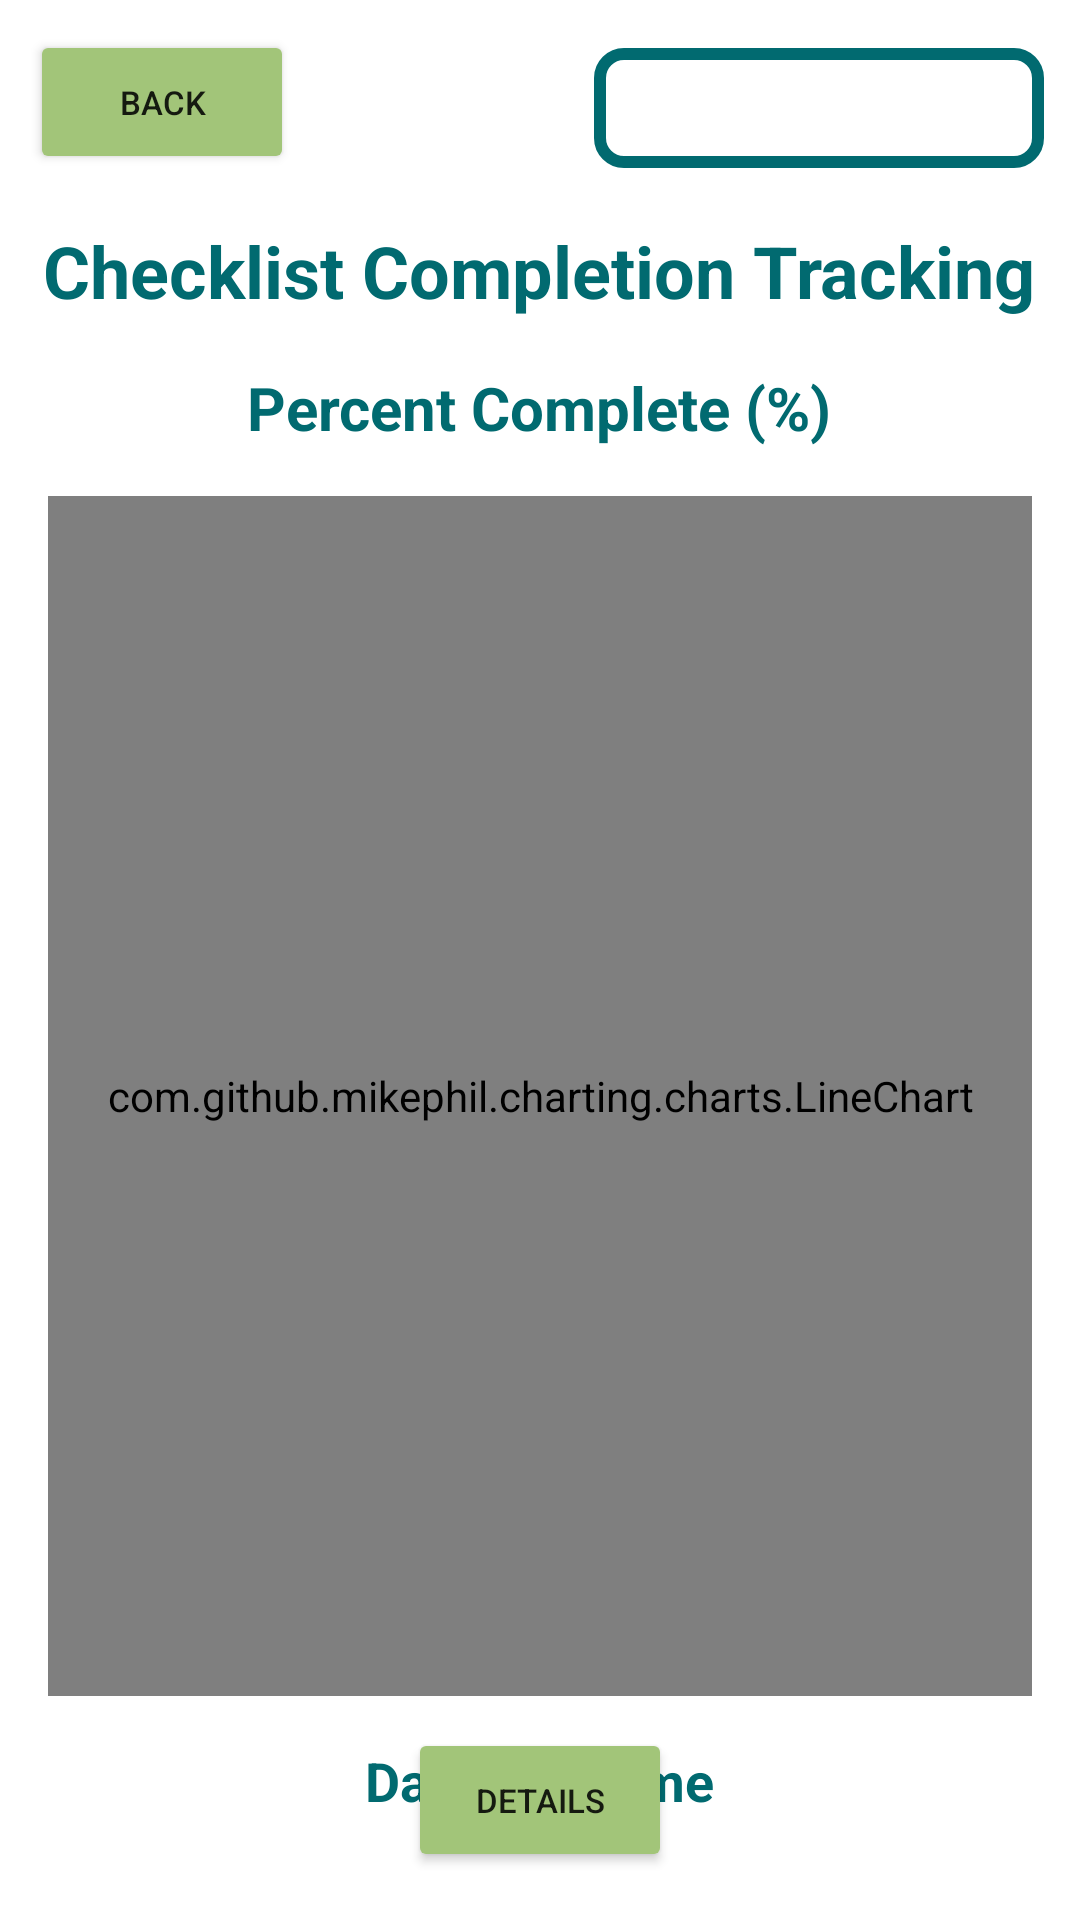

This screen was rendered from an Android layout file. Write that file and the resources it references.
<!-- AndroidManifest.xml: application theme Theme.Sids_checklist -->
<!-- res/layout/checklist_report.xml -->
<RelativeLayout xmlns:android="http://schemas.android.com/apk/res/android"
    android:orientation="vertical"
    android:layout_width="match_parent"
    android:layout_height="match_parent">

    <TextView
        android:id="@+id/reportsTitle"
        android:layout_width="wrap_content"
        android:layout_height="wrap_content"
        android:layout_below="@+id/returnFromReportsButton"
        android:layout_centerInParent="true"
        android:text="Checklist Completion Tracking"
        android:textColor="@color/colorPrimaryDark"
        android:textSize="24sp"
        android:textStyle="bold" />

    <Spinner
        android:layout_alignParentEnd="true"
        android:layout_width="150dp"
        android:layout_height="40dp"
        android:background="@drawable/layout_frame"
        android:spinnerMode="dropdown"
        android:layout_marginTop="16dp"
        android:layout_marginEnd="12dp"
        android:id="@+id/profile_select_reports" />

    <Button
        android:id="@+id/returnFromReportsButton"
        android:layout_width="wrap_content"
        android:layout_height="wrap_content"
        android:layout_marginStart="10dp"
        android:layout_marginTop="10dp"
        android:layout_marginEnd="16dp"
        android:layout_marginBottom="16dp"
        android:backgroundTint="@color/colorPrimary"
        android:drawableLeft="@drawable/baseline_arrow_back_24"
        android:text="Back"
        android:textSize="11sp" />

    
    <com.github.mikephil.charting.charts.LineChart
        android:id="@+id/checklistChart"
        android:layout_width="match_parent"
        android:layout_height="400dp"
        android:layout_below="@id/reportGraphTitle"
        android:layout_marginTop="16dp"
        android:layout_marginEnd="16dp"
        android:layout_marginStart="16dp"/>

    <TextView
        android:layout_width="wrap_content"
        android:layout_height="wrap_content"
        android:layout_below="@id/checklistChart"
        android:layout_centerInParent="true"
        android:layout_marginTop="16dp"
        android:textStyle="bold"
        android:textColor="@color/colorPrimaryDark"
        android:text="Date and Time"
        android:textSize="18sp"/>

    <TextView
        android:id="@+id/reportGraphTitle"
        android:layout_width="wrap_content"
        android:layout_height="wrap_content"
        android:layout_below="@id/reportsTitle"
        android:layout_centerInParent="true"
        android:layout_marginTop="16dp"
        android:text="Percent Complete (%)"
        android:textColor="@color/colorPrimaryDark"
        android:textSize="20sp"
        android:textStyle="bold" />



    <Button
        android:id="@+id/ExportButton"
        android:layout_width="wrap_content"
        android:layout_height="wrap_content"
        android:layout_alignParentBottom="true"
        android:layout_centerInParent="true"
        android:layout_marginBottom="16dp"
        android:backgroundTint="@color/colorPrimary"
        android:text="Details"
        android:textSize="11sp" />
</RelativeLayout>
<!-- resources referenced by this layout -->
<resources>
  <color name="colorPrimary">#A2C579</color>
  <color name="colorPrimaryDark">#016A70</color>
  <!-- drawable layout_frame (drawable) -->
  <?xml version="1.0" encoding="utf-8"?>
  <shape xmlns:android="http://schemas.android.com/apk/res/android">
      <solid android:color="@color/white"/>
      <corners android:radius="8dp"/>
      <stroke
          android:color="@color/colorPrimaryDark"
          android:width="4dp"/>
  </shape>
  <style name="Theme.Sids_checklist" parent="Theme.MaterialComponents.DayNight.DarkActionBar">
          
          <item name="colorPrimary">@color/colorPrimary</item>
          <item name="colorPrimaryDark">@color/colorPrimaryDark</item>
          <item name="colorAccent">@color/colorAccent</item>
          
          <item name="colorSecondary">@color/colorPrimary</item>
          <item name="colorSecondaryVariant">@color/colorPrimaryDark</item>
          <item name="colorOnSecondary">@color/background</item>
          
          <item name="android:statusBarColor">@color/colorPrimaryDark</item>
      </style>
  <color name="white">#FFFFFFFF</color>
  <color name="colorAccent">#D2DE32</color>
  <color name="background">#FFFFDD</color>
</resources>
